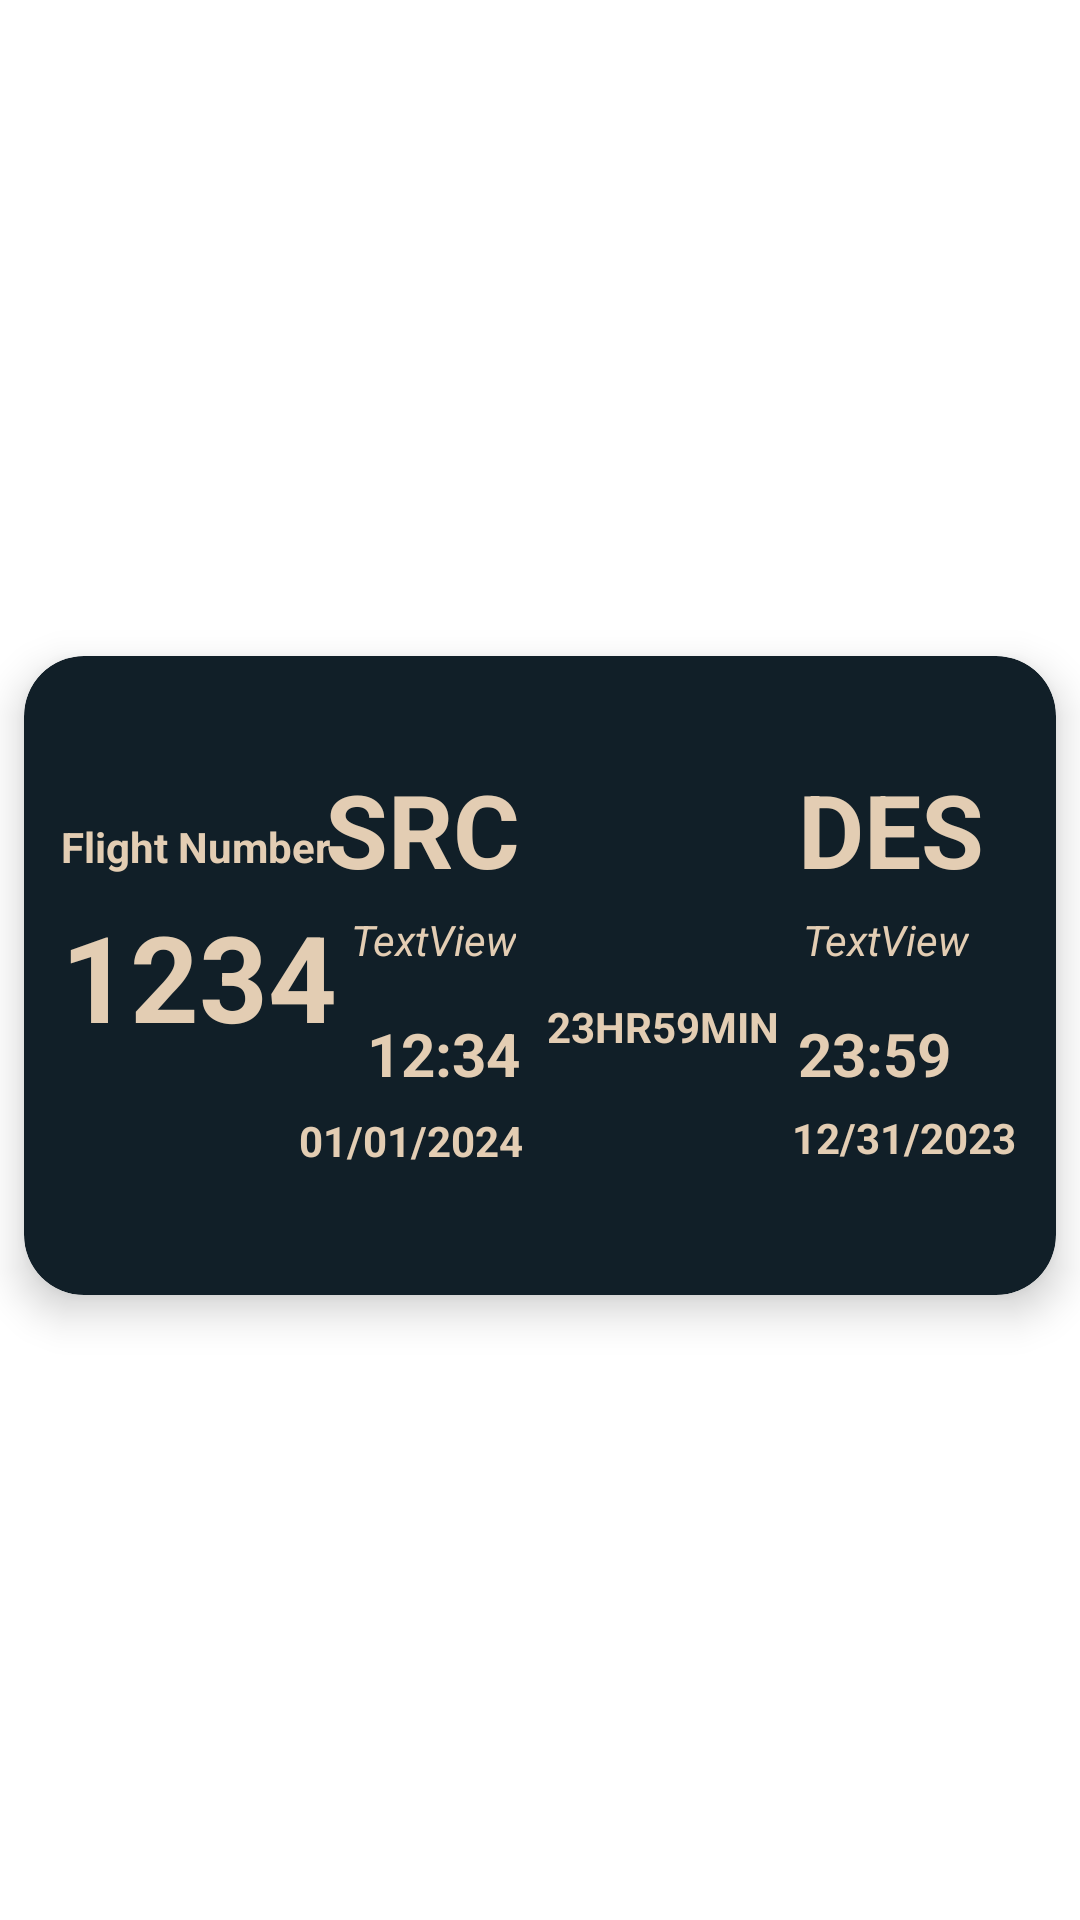

This screen was rendered from an Android layout file. Write that file and the resources it references.
<!-- AndroidManifest.xml: application theme Theme.Airline -->
<!-- res/layout/recycler_view_flights_row.xml -->
<?xml version="1.0" encoding="utf-8"?>
<androidx.constraintlayout.widget.ConstraintLayout xmlns:android="http://schemas.android.com/apk/res/android"
    xmlns:app="http://schemas.android.com/apk/res-auto"
    xmlns:tools="http://schemas.android.com/tools"
    android:layout_width="match_parent"
    android:layout_height="wrap_content">

    <androidx.cardview.widget.CardView
        android:layout_width="match_parent"
        android:layout_height="wrap_content"
        android:layout_marginStart="8dp"
        android:layout_marginTop="15dp"
        android:layout_marginEnd="8dp"
        android:layout_marginBottom="5dp"
        app:cardBackgroundColor="@color/blueBlack"
        app:cardCornerRadius="20dp"
        app:cardElevation="8dp"
        app:layout_constraintBottom_toBottomOf="parent"
        app:layout_constraintEnd_toEndOf="parent"
        app:layout_constraintStart_toStartOf="parent"
        app:layout_constraintTop_toTopOf="parent">

        <androidx.constraintlayout.widget.ConstraintLayout
            android:layout_width="match_parent"
            android:layout_height="213dp"
            android:windowSoftInputMode="adjustResize">

            <TextView
                android:id="@+id/departureDate"
                android:layout_width="wrap_content"
                android:layout_height="wrap_content"
                android:text="@string/_01_01_2024"
                android:textColor="@color/tan"
                android:textStyle="bold"
                app:layout_constraintBottom_toBottomOf="parent"
                app:layout_constraintEnd_toEndOf="parent"
                app:layout_constraintHorizontal_bias="0.34"
                app:layout_constraintStart_toStartOf="parent"
                app:layout_constraintTop_toTopOf="parent"
                app:layout_constraintVertical_bias="0.783" />

            <TextView
                android:id="@+id/arrivalDate"
                android:layout_width="wrap_content"
                android:layout_height="wrap_content"
                android:text="@string/_12_31_2023"
                android:textColor="@color/tan"
                android:textStyle="bold"
                app:layout_constraintBottom_toBottomOf="parent"
                app:layout_constraintEnd_toEndOf="parent"
                app:layout_constraintHorizontal_bias="0.95"
                app:layout_constraintStart_toStartOf="parent"
                app:layout_constraintTop_toTopOf="parent"
                app:layout_constraintVertical_bias="0.778" />

            <TextView
                android:id="@+id/arrivalTime"
                android:layout_width="62dp"
                android:layout_height="27dp"
                android:gravity="start"
                android:text="@string/_23_59"
                android:textColor="@color/tan"
                android:textSize="20sp"
                android:textStyle="bold"
                app:layout_constraintBottom_toBottomOf="parent"
                app:layout_constraintEnd_toEndOf="parent"
                app:layout_constraintHorizontal_bias="0.915"
                app:layout_constraintStart_toStartOf="parent"
                app:layout_constraintTop_toTopOf="parent"
                app:layout_constraintVertical_bias="0.639" />

            <TextView
                android:id="@+id/departureTime"
                android:layout_width="65dp"
                android:layout_height="30dp"
                android:gravity="end"
                android:text="@string/_12_34"
                android:textColor="@color/tan"
                android:textSize="20sp"
                android:textStyle="bold"
                app:layout_constraintBottom_toBottomOf="parent"
                app:layout_constraintEnd_toEndOf="parent"
                app:layout_constraintHorizontal_bias="0.36"
                app:layout_constraintStart_toStartOf="parent"
                app:layout_constraintTop_toTopOf="parent"
                app:layout_constraintVertical_bias="0.65" />

            <TextView
                android:id="@+id/destination"
                android:layout_width="wrap_content"
                android:layout_height="wrap_content"
                android:text="@string/des"
                android:textColor="@color/tan"
                android:textSize="34sp"
                android:textStyle="bold"
                app:layout_constraintBottom_toBottomOf="parent"
                app:layout_constraintEnd_toEndOf="parent"
                app:layout_constraintHorizontal_bias="0.915"
                app:layout_constraintStart_toStartOf="parent"
                app:layout_constraintTop_toTopOf="parent"
                app:layout_constraintVertical_bias="0.208" />

            <TextView
                android:id="@+id/source"
                android:layout_width="wrap_content"
                android:layout_height="wrap_content"
                android:text="@string/src"
                android:textColor="@color/tan"
                android:textSize="34sp"
                android:textStyle="bold"
                app:layout_constraintBottom_toBottomOf="parent"
                app:layout_constraintEnd_toEndOf="parent"
                app:layout_constraintHorizontal_bias="0.36"
                app:layout_constraintStart_toStartOf="parent"
                app:layout_constraintTop_toTopOf="parent"
                app:layout_constraintVertical_bias="0.208" />

            <TextView
                android:id="@+id/flightNumberHeader"
                android:layout_width="wrap_content"
                android:layout_height="wrap_content"
                android:text="@string/flight_number"
                android:textColor="@color/tan"
                android:textStyle="bold"
                app:layout_constraintBottom_toBottomOf="parent"
                app:layout_constraintEnd_toEndOf="parent"
                app:layout_constraintHorizontal_bias="0.049"
                app:layout_constraintStart_toStartOf="parent"
                app:layout_constraintTop_toTopOf="parent"
                app:layout_constraintVertical_bias="0.278" />

            <TextView
                android:id="@+id/flightNumber"
                android:layout_width="wrap_content"
                android:layout_height="wrap_content"
                android:text="@string/_1234"
                android:textColor="@color/tan"
                android:textSize="40sp"
                android:textStyle="bold"
                app:layout_constraintBottom_toBottomOf="parent"
                app:layout_constraintEnd_toEndOf="parent"
                app:layout_constraintHorizontal_bias="0.049"
                app:layout_constraintStart_toStartOf="parent"
                app:layout_constraintTop_toTopOf="parent" />

            <TextView
                android:id="@+id/duration"
                android:layout_width="wrap_content"
                android:layout_height="wrap_content"
                android:text="@string/_23hr59min"
                android:textColor="@color/tan"
                android:textStyle="bold"
                app:layout_constraintBottom_toBottomOf="parent"
                app:layout_constraintEnd_toEndOf="parent"
                app:layout_constraintHorizontal_bias="0.654"
                app:layout_constraintStart_toStartOf="parent"
                app:layout_constraintTop_toTopOf="parent"
                app:layout_constraintVertical_bias="0.587" />

            <ImageView
                android:id="@+id/arrowView"
                android:layout_width="55dp"
                android:layout_height="53dp"
                app:layout_constraintBottom_toBottomOf="parent"
                app:layout_constraintEnd_toEndOf="parent"
                app:layout_constraintHorizontal_bias="0.647"
                app:layout_constraintStart_toStartOf="parent"
                app:layout_constraintTop_toTopOf="parent"
                app:layout_constraintVertical_bias="0.412"
                app:srcCompat="@drawable/baseline_double_arrow_24"
                app:tint="@color/tan" />

            <TextView
                android:id="@+id/sourceString"
                android:layout_width="wrap_content"
                android:layout_height="wrap_content"
                android:gravity="end"
                android:text="TextView"
                android:textColor="@color/tan"
                android:textSize="14sp"
                android:textStyle="italic"
                app:layout_constraintBottom_toBottomOf="parent"
                app:layout_constraintEnd_toEndOf="parent"
                app:layout_constraintHorizontal_bias="0.377"
                app:layout_constraintStart_toStartOf="parent"
                app:layout_constraintTop_toTopOf="parent"
                app:layout_constraintVertical_bias="0.438" />

            <TextView
                android:id="@+id/destinationString"
                android:layout_width="wrap_content"
                android:layout_height="wrap_content"
                android:gravity="start"
                android:text="TextView"
                android:textColor="@color/tan"
                android:textSize="14sp"
                android:textStyle="italic"
                app:layout_constraintBottom_toBottomOf="parent"
                app:layout_constraintEnd_toEndOf="parent"
                app:layout_constraintHorizontal_bias="0.899"
                app:layout_constraintStart_toStartOf="parent"
                app:layout_constraintTop_toTopOf="parent"
                app:layout_constraintVertical_bias="0.438" />

        </androidx.constraintlayout.widget.ConstraintLayout>
    </androidx.cardview.widget.CardView>
</androidx.constraintlayout.widget.ConstraintLayout>
<!-- resources referenced by this layout -->
<resources>
  <color name="blueBlack">#111f28</color>
  <color name="tan">#e3cdb3</color>
  <string name="_01_01_2024">01/01/2024</string>
  <string name="_1234">1234</string>
  <string name="_12_31_2023">12/31/2023</string>
  <string name="_12_34">12:34</string>
  <string name="_23_59">23:59</string>
  <string name="_23hr59min">23HR59MIN</string>
  <string name="des">DES</string>
  <string name="flight_number">Flight Number</string>
  <string name="src">SRC</string>
  <style name="Theme.Airline" parent="Theme.MaterialComponents.DayNight.DarkActionBar">
          
          <item name="colorPrimary">@color/blueBlack</item>
          <item name="colorPrimaryVariant">@color/tan</item>
          <item name="colorOnPrimary">@color/white</item>
          
          <item name="colorSecondary">@color/blueBlack</item>
          <item name="colorSecondaryVariant">@color/blueBlack</item>
          <item name="colorOnSecondary">@color/black</item>
          
          <item name="android:statusBarColor">?attr/colorPrimaryVariant</item>
          
      </style>
  <color name="white">#FFFFFFFF</color>
  <color name="black">#FF000000</color>
</resources>
